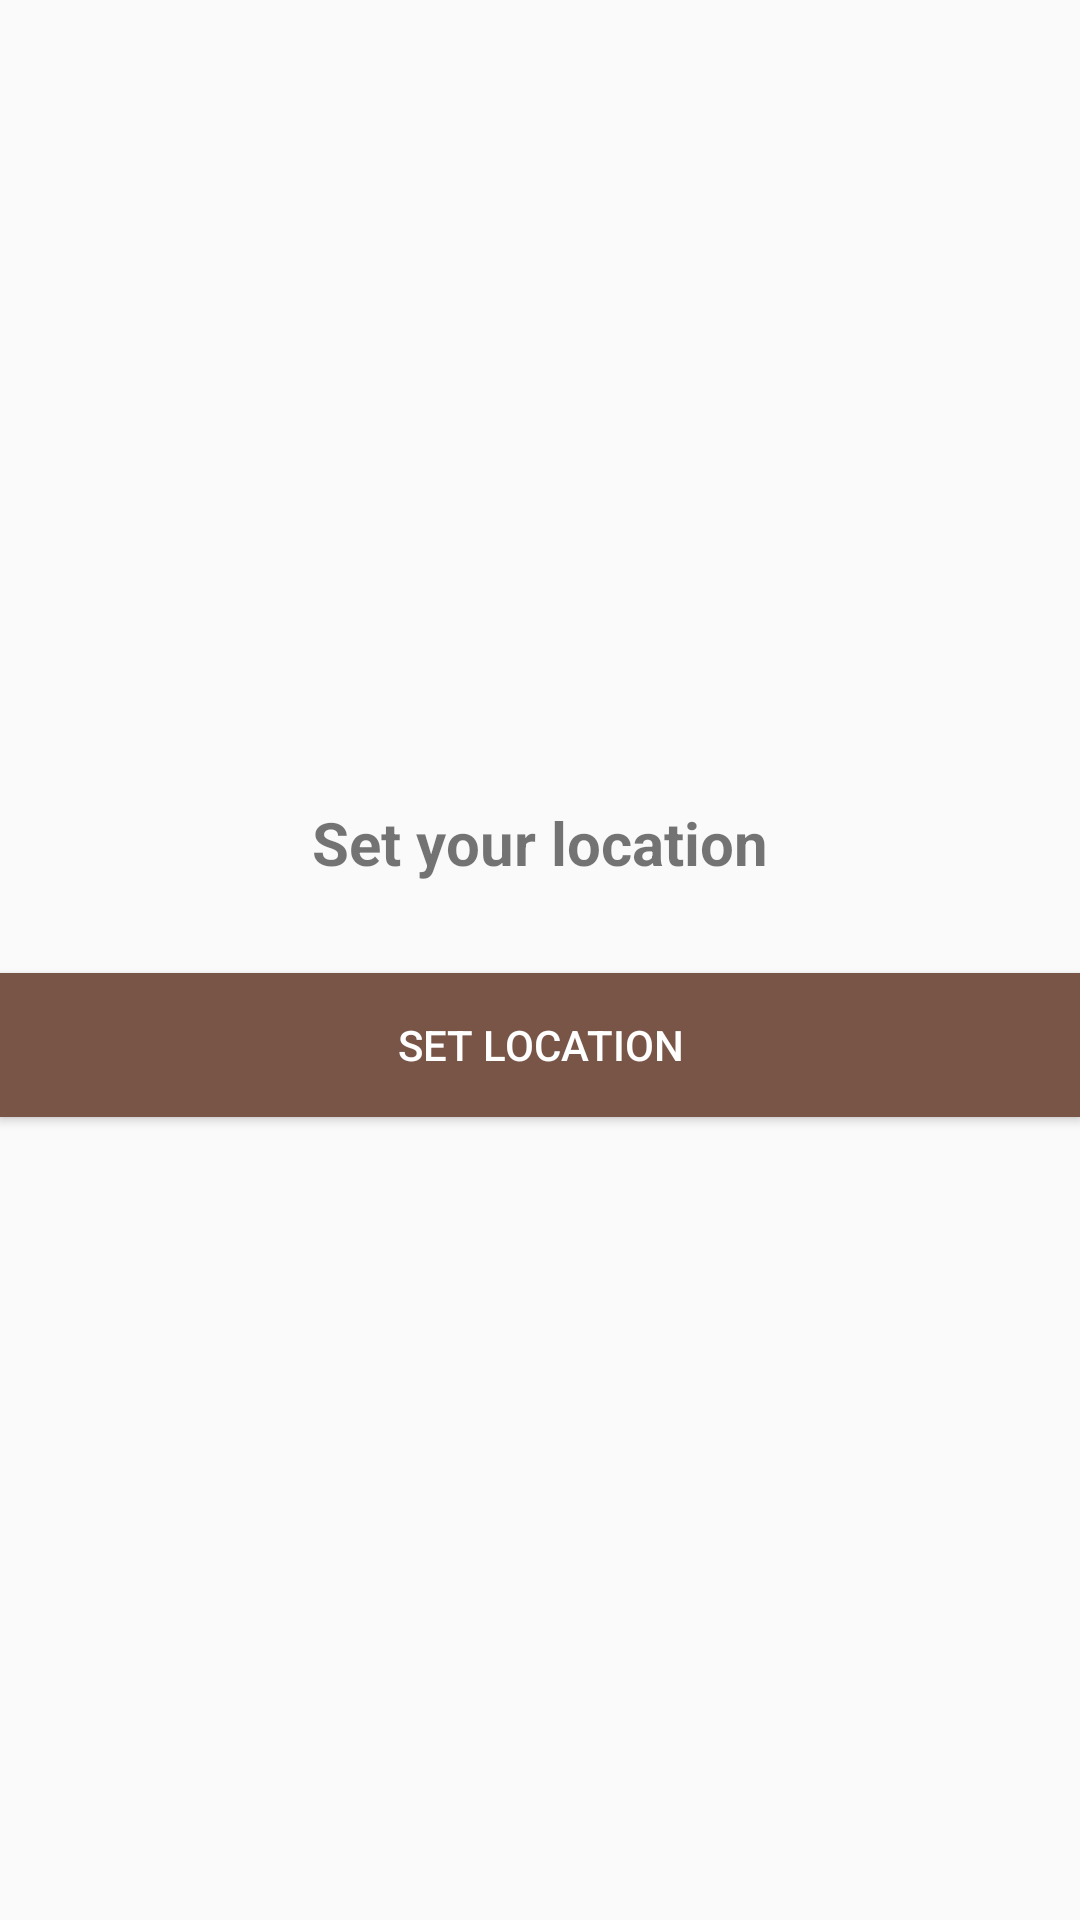

Reconstruct the res/layout file that produces this screen, plus the resources it refers to.
<!-- AndroidManifest.xml: application theme AppTheme -->
<!-- res/layout/dialog_set_location.xml -->
<?xml version="1.0" encoding="utf-8"?>
<LinearLayout xmlns:android="http://schemas.android.com/apk/res/android"
    android:orientation="vertical" android:layout_width="match_parent"
    android:layout_height="match_parent"
    android:gravity="center">

    <TextView
        android:layout_width="wrap_content"
        android:layout_height="wrap_content"
        android:text="@string/set_your_location"
        android:textSize="20sp"
        android:textStyle="bold"
        android:layout_marginBottom="10dp"
        />

    <Button
        android:id="@+id/button_dialog_set_location"
        android:layout_width="match_parent"
        android:layout_height="wrap_content"
        android:layout_marginTop="20dp"
        android:text="@string/set_location"
        android:onClick="onSetLocationButtonClick"
        android:background="@drawable/ripple_main"/>

</LinearLayout>
<!-- resources referenced by this layout -->
<resources>
  <!-- drawable ripple_main (drawable) -->
  <?xml version="1.0" encoding="utf-8"?>
  <ripple xmlns:android="http://schemas.android.com/apk/res/android"
      xmlns:tools="http://schemas.android.com/tools"
      android:color="@color/icons"
      tools:targetApi="lollipop">
      <item android:id="@android:id/mask">
          <shape android:shape="rectangle">
              <solid android:color="@color/icons" />
          </shape>
      </item>
      <item
          android:id="@android:id/background"
          android:drawable="@color/colorPrimary" />
  </ripple>
  <string name="set_location">Set location</string>
  <string name="set_your_location">Set your location</string>
  <style name="AppTheme" parent="Theme.AppCompat.Light.DarkActionBar">
          
          <item name="colorPrimary">@color/colorPrimary</item>
          <item name="colorPrimaryDark">@color/colorPrimaryDark</item>
          <item name="colorAccent">@color/colorAccent</item>
          <item name="android:textColorPrimary">@color/primary_text_material_light</item>
          <item name="android:textColorSecondary">@color/secondary_text_material_light</item>
      </style>
  <color name="icons">#FFFFFF</color>
  <color name="colorPrimary">#795548</color>
  <color name="colorPrimaryDark">#5D4037</color>
  <color name="colorAccent">#FFC107</color>
  <color name="primary_text_material_light">#FFFFFF</color>
  <color name="secondary_text_material_light">#757575</color>
</resources>
